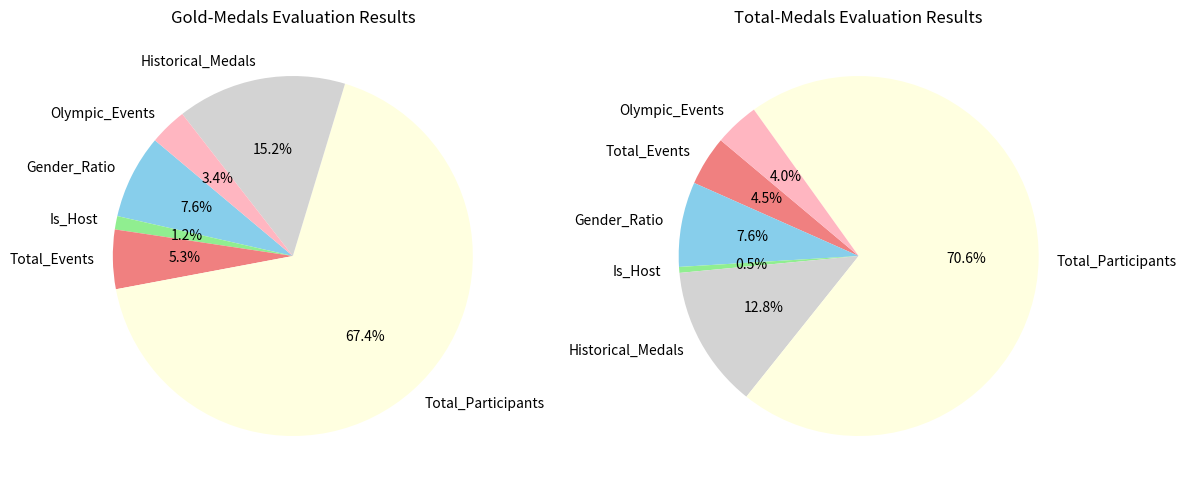

Recreate this plot in Python. (Note: this script raises an exception after producing the figure.)
import matplotlib.pyplot as plt
import matplotlib

matplotlib.use('Agg')

gold_medals = {
    'Gender_Ratio': 7.55,
    'Is_Host': 1.20,
    'Total_Events': 5.32,
    'Total_Participants': 67.36,
    'Historical_Medals': 15.21,
    'Olympic_Events': 3.36
}

total_medals = {
    'Total_Events': 0.0446,
    'Gender_Ratio': 0.0762,
    'Is_Host': 0.0053,
    'Historical_Medals': 0.1278,
    'Total_Participants': 0.7061,
    'Olympic_Events': 0.0400
}

colors = {
    'Gender_Ratio': 'skyblue',
    'Is_Host': 'lightgreen',
    'Total_Events': 'lightcoral',
    'Total_Participants': 'lightyellow',
    'Historical_Medals': 'lightgrey',
    'Olympic_Events': 'lightpink'
}

plt.figure(figsize=(12, 6))
plt.subplot(1, 2, 1)
labels = gold_medals.keys()
sizes = gold_medals.values()
plt.pie(sizes, labels=labels, autopct='%1.1f%%', startangle=140, colors=[colors[label] for label in labels])
plt.title('Gold-Medals Evaluation Results')

plt.subplot(1, 2, 2)
labels = total_medals.keys()
sizes = total_medals.values()
plt.pie(sizes, labels=labels, autopct='%1.1f%%', startangle=140, colors=[colors[label] for label in labels])
plt.title('Total-Medals Evaluation Results')

plt.tight_layout()
plt.savefig('outputs/feature_importance.png')
# plt.show()
